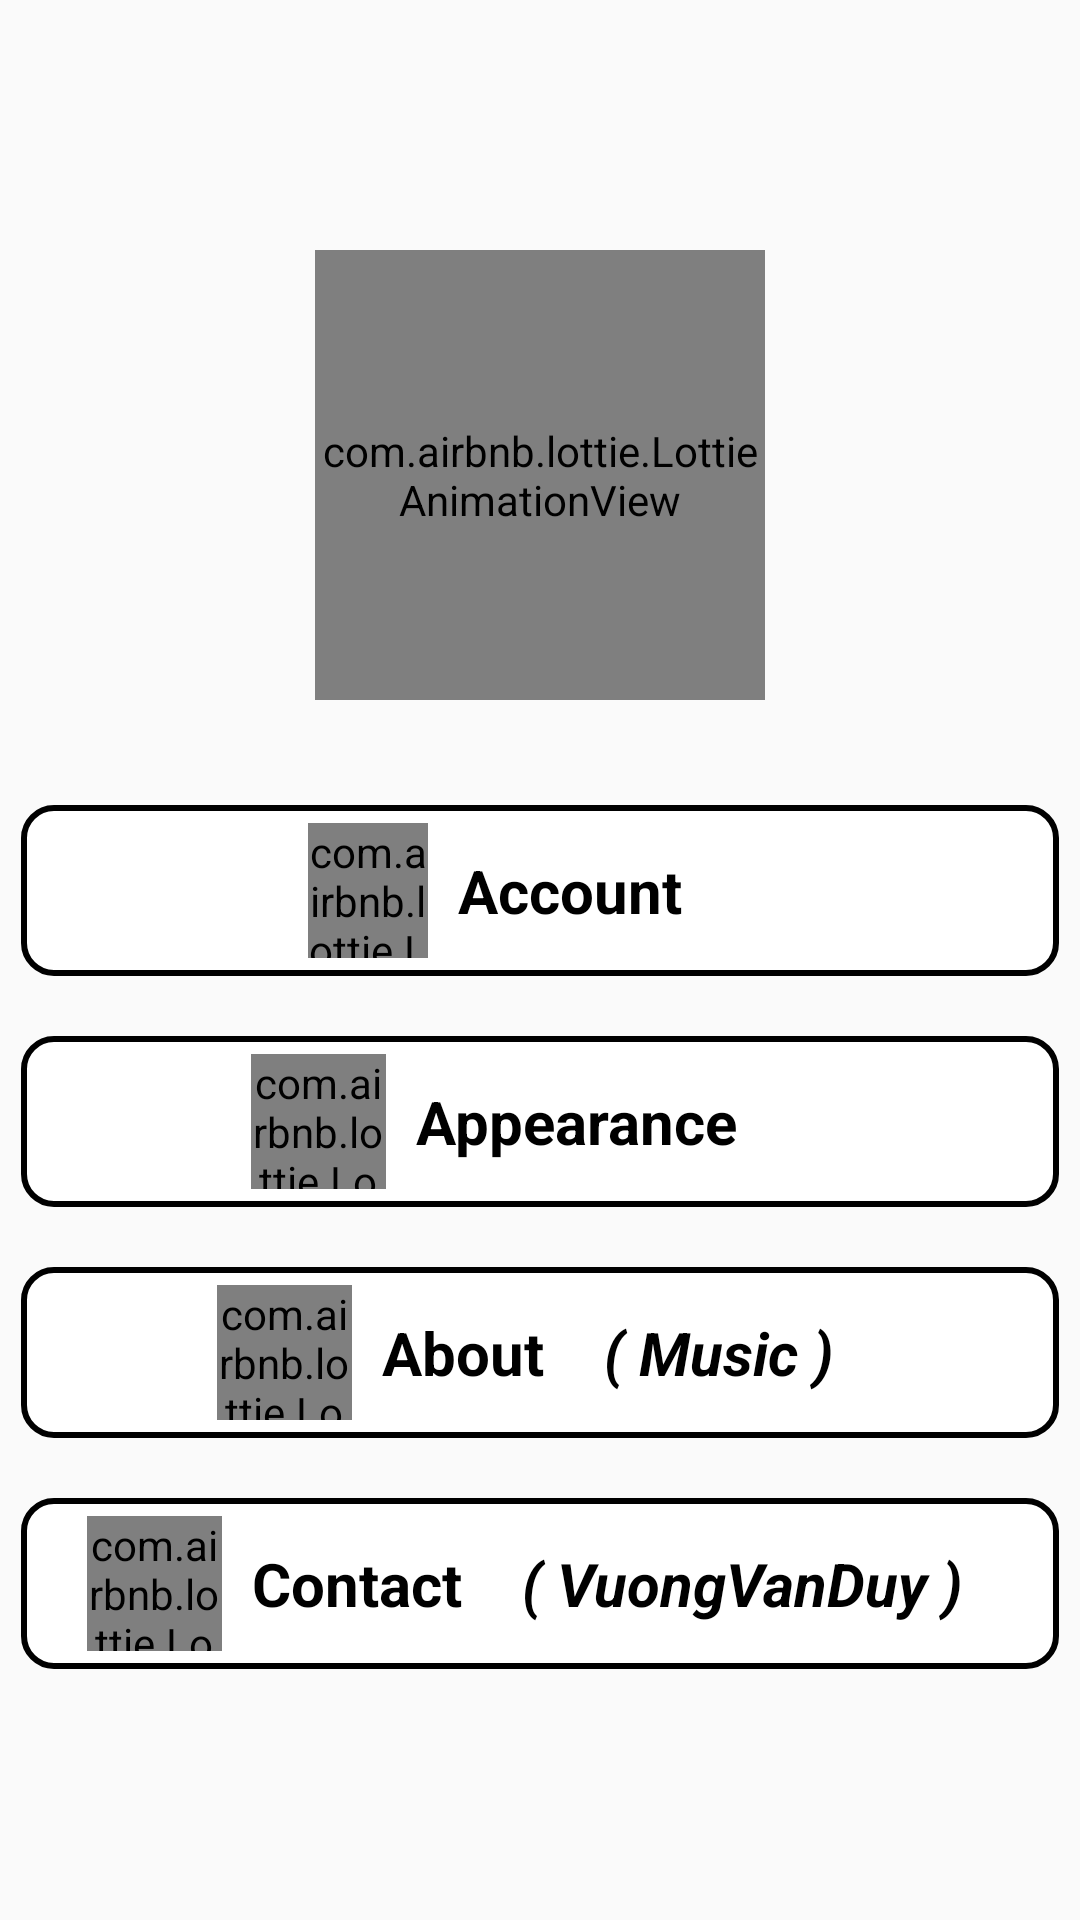

This screen was rendered from an Android layout file. Write that file and the resources it references.
<!-- AndroidManifest.xml: application theme Theme.MusicApp -->
<!-- res/layout/fragment_setting_options.xml -->
<?xml version="1.0" encoding="utf-8"?>
<layout xmlns:android="http://schemas.android.com/apk/res/android"
    xmlns:app="http://schemas.android.com/apk/res-auto"
    xmlns:tools="http://schemas.android.com/tools">

    <data>

    </data>

    <LinearLayout
        android:layout_width="match_parent"
        android:layout_height="match_parent"
        android:gravity="center"
        android:orientation="vertical"
        android:padding="7dp"
        tools:context=".ui.settings.SettingOptionsFragment">

        <com.airbnb.lottie.LottieAnimationView
            android:layout_width="150dp"
            android:layout_height="150dp"
            android:layout_marginBottom="15dp"
            app:lottie_autoPlay="true"
            app:lottie_loop="true"
            app:lottie_rawRes="@raw/animation_settings" />

        <LinearLayout
            android:id="@+id/layout_account"
            android:layout_width="match_parent"
            android:layout_height="wrap_content"
            android:layout_marginTop="20dp"
            android:background="@drawable/custom_tv"
            android:gravity="center"
            android:orientation="horizontal"
            android:padding="5dp">

            <com.airbnb.lottie.LottieAnimationView
                android:layout_width="40dp"
                android:layout_height="@dimen/icon_settings_height"
                app:lottie_autoPlay="true"
                app:lottie_loop="true"
                app:lottie_rawRes="@raw/animation_account" />

            <TextView
                android:layout_width="wrap_content"
                android:layout_height="wrap_content"
                android:padding="10dp"
                android:text="@string/nav_account"
                android:textColor="@color/text_color"
                android:textSize="20sp"
                android:textStyle="bold" />

            <TextView
                android:id="@+id/tv_name"
                android:layout_width="wrap_content"
                android:layout_height="wrap_content"
                android:ellipsize="end"
                android:lines="1"
                android:padding="10dp"
                android:textColor="@color/text_color"
                android:textSize="20sp"
                android:textStyle="bold|italic"
                tools:text="Name" />

        </LinearLayout>

        <LinearLayout
            android:id="@+id/layout_appearance"
            android:layout_width="match_parent"
            android:layout_height="wrap_content"
            android:layout_marginTop="20dp"
            android:background="@drawable/custom_tv"
            android:gravity="center"
            android:orientation="horizontal"
            android:padding="5dp">

            <com.airbnb.lottie.LottieAnimationView
                android:layout_width="@dimen/icon_settings_height"
                android:layout_height="@dimen/icon_settings_height"
                app:lottie_autoPlay="true"
                app:lottie_loop="true"
                app:lottie_rawRes="@raw/animation_appearance" />

            <TextView
                android:layout_width="wrap_content"
                android:layout_height="wrap_content"
                android:padding="10dp"
                android:text="@string/nav_appearance"
                android:textColor="@color/text_color"
                android:textSize="20sp"
                android:textStyle="bold" />

            <TextView
                android:id="@+id/tv_theme"
                android:layout_width="wrap_content"
                android:layout_height="wrap_content"
                android:ellipsize="end"
                android:lines="1"
                android:padding="10dp"
                android:textColor="@color/text_color"
                android:textSize="20sp"
                android:textStyle="bold|italic"
                tools:text="Dark" />

        </LinearLayout>

        <LinearLayout
            android:id="@+id/layout_app_info"
            android:layout_width="match_parent"
            android:layout_height="wrap_content"
            android:layout_marginTop="20dp"
            android:background="@drawable/custom_tv"
            android:gravity="center"
            android:orientation="horizontal"
            android:padding="5dp">

            <com.airbnb.lottie.LottieAnimationView
                android:layout_width="@dimen/icon_settings_height"
                android:layout_height="@dimen/icon_settings_height"
                app:lottie_autoPlay="true"
                app:lottie_loop="true"
                app:lottie_rawRes="@raw/animation_information" />

            <TextView
                android:layout_width="wrap_content"
                android:layout_height="wrap_content"
                android:padding="10dp"
                android:text="@string/nav_info"
                android:textColor="@color/text_color"
                android:textSize="20sp"
                android:textStyle="bold" />

            <TextView
                android:layout_width="wrap_content"
                android:layout_height="wrap_content"
                android:ellipsize="end"
                android:lines="1"
                android:padding="10dp"
                android:text="@string/app_name_description"
                android:textColor="@color/text_color"
                android:textSize="20sp"
                android:textStyle="bold|italic" />

        </LinearLayout>

        <LinearLayout
            android:id="@+id/layout_contact"
            android:layout_width="match_parent"
            android:layout_height="wrap_content"
            android:layout_marginTop="20dp"
            android:background="@drawable/custom_tv"
            android:gravity="center"
            android:orientation="horizontal"
            android:padding="5dp">

            <com.airbnb.lottie.LottieAnimationView
                android:layout_width="@dimen/icon_settings_height"
                android:layout_height="@dimen/icon_settings_height"
                app:lottie_autoPlay="true"
                app:lottie_loop="true"
                app:lottie_rawRes="@raw/animation_contact" />

            <TextView
                android:layout_width="wrap_content"
                android:layout_height="wrap_content"
                android:padding="10dp"
                android:text="@string/nav_contact"
                android:textColor="@color/text_color"
                android:textSize="20sp"
                android:textStyle="bold" />

            <TextView
                android:layout_width="wrap_content"
                android:layout_height="wrap_content"
                android:ellipsize="end"
                android:lines="1"
                android:padding="10dp"
                android:text="@string/dev_description"
                android:textColor="@color/text_color"
                android:textSize="20sp"
                android:textStyle="bold|italic" />

        </LinearLayout>

    </LinearLayout>
</layout>
<!-- resources referenced by this layout -->
<resources>
  <color name="text_color">#000000</color>
  <dimen name="icon_settings_height">45dp</dimen>
  <!-- drawable custom_tv (drawable) -->
  <?xml version="1.0" encoding="utf-8"?>
  <shape xmlns:android="http://schemas.android.com/apk/res/android">
      <solid android:color="@color/bg_color" />
      <stroke
          android:width="2dp"
      android:color="@color/text_color" />
      <corners android:radius="10dp" />
  </shape>
  <string name="app_name_description">( Music )</string>
  <string name="dev_description">( VuongVanDuy )</string>
  <string name="nav_account">Account</string>
  <string name="nav_appearance">Appearance</string>
  <string name="nav_contact">Contact</string>
  <string name="nav_info">About</string>
  <style name="Theme.MusicApp" parent="Base.Theme.MusicApp" />
  <color name="bg_color">#FFFFFFFF</color>
  <style name="Base.Theme.MusicApp" parent="Theme.AppCompat.DayNight.NoActionBar">
          
          <item name="colorPrimary">@color/blueLight</item>
          <item name="bottomSheetDialogTheme">@style/AppBottomSheetDialogTheme</item>
      </style>
  <color name="blueLight">#289CD1</color>
  <style name="AppBottomSheetDialogTheme" parent="Theme.Design.BottomSheetDialog">
  
          <item name="bottomSheetStyle">@style/AppModalStyle</item>
  
      </style>
  <style name="AppModalStyle" parent="Widget.Design.BottomSheet.Modal">
  
          <item name="android:background">@drawable/top_rounded_bg</item>
  
      </style>
  <!-- drawable top_rounded_bg (drawable) -->
  <?xml version="1.0" encoding="utf-8"?>
  <shape xmlns:android="http://schemas.android.com/apk/res/android"
      android:shape="rectangle">
      <corners android:topLeftRadius="20dp" android:topRightRadius="20dp" />
      <solid android:color="@color/bg_bottom_sheet_color" />
  </shape>
  <color name="bg_bottom_sheet_color">#FFFFFF</color>
</resources>
